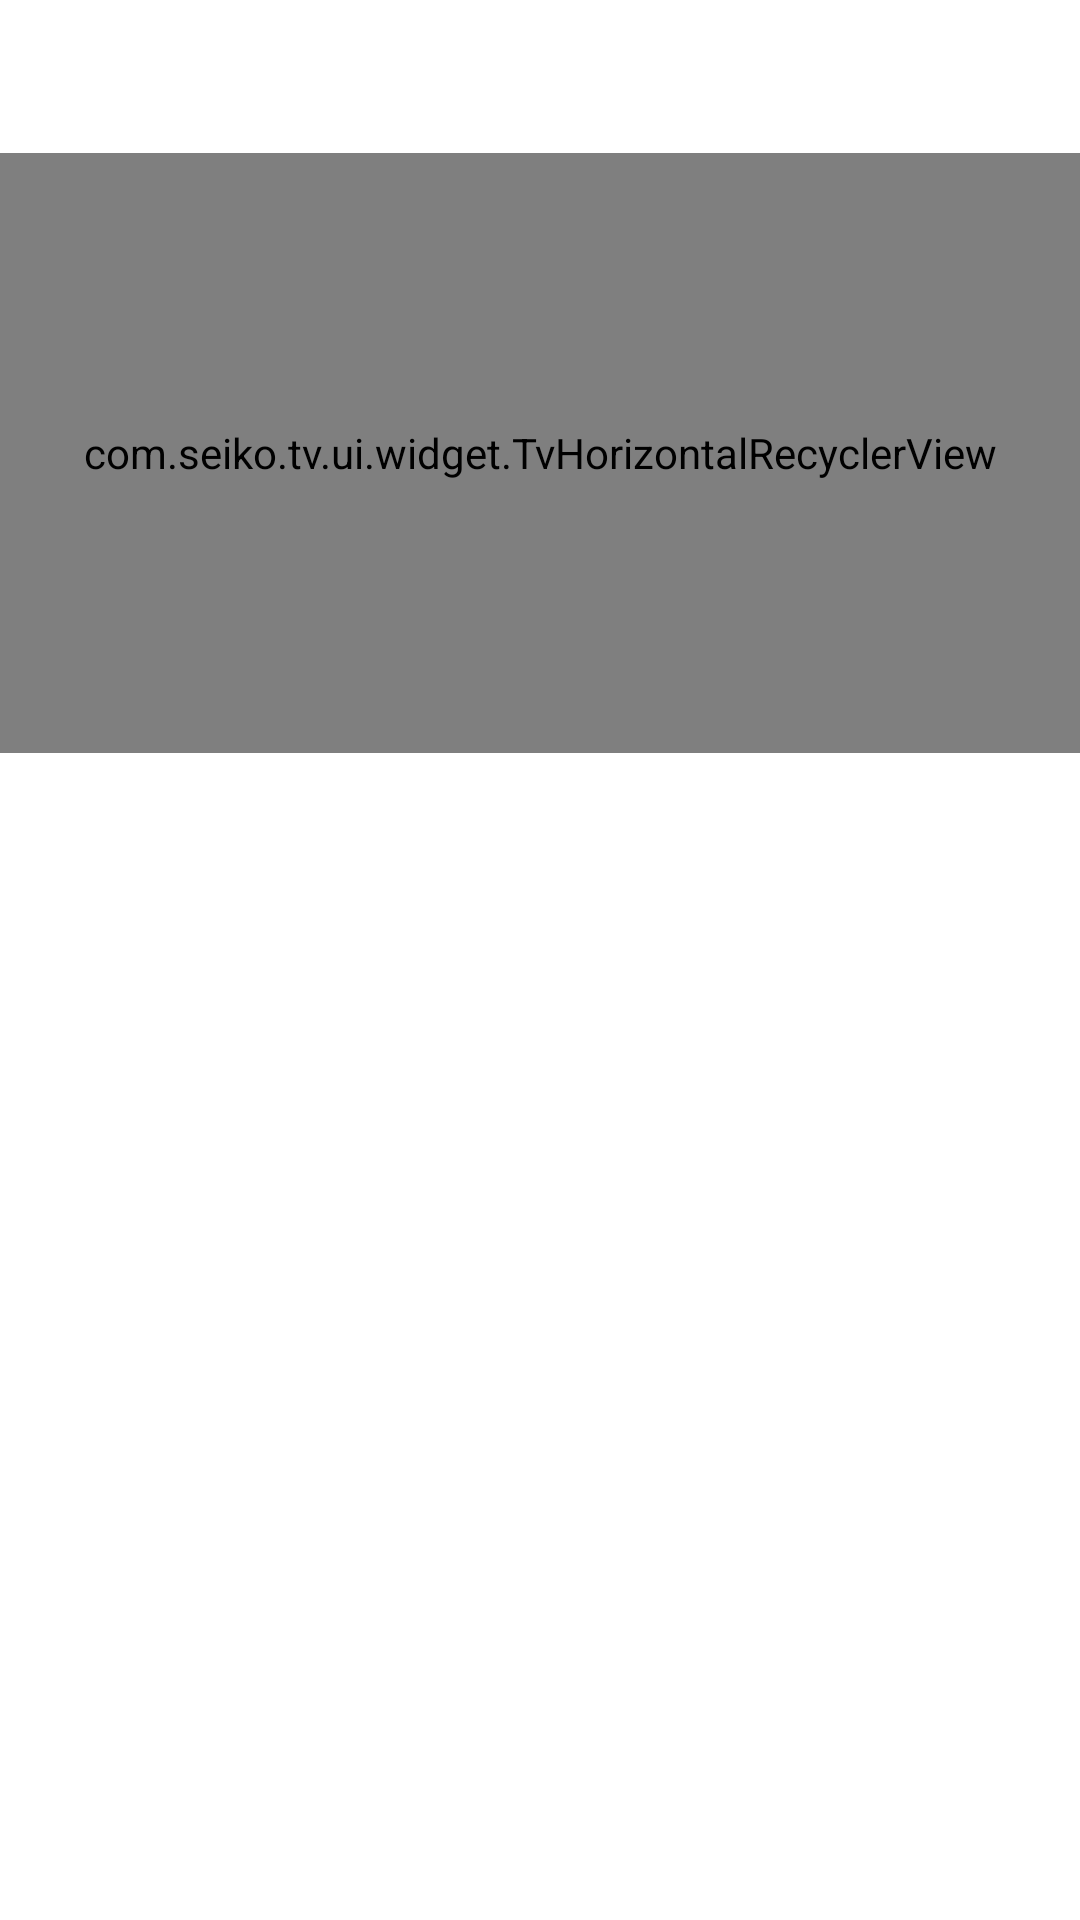

This screen was rendered from an Android layout file. Write that file and the resources it references.
<!-- AndroidManifest.xml: fallback theme Theme.MaterialComponents.DayNight.NoActionBar -->
<!-- res/layout/tv_item_video_list.xml -->
<?xml version="1.0" encoding="utf-8"?>
<LinearLayout xmlns:android="http://schemas.android.com/apk/res/android"
    xmlns:tools="http://schemas.android.com/tools"
    android:layout_width="match_parent"
    android:layout_height="match_parent"
    android:orientation="vertical">
    <TextView
        style="@style/TextAppearance.Leanback.Header"
        android:id="@id/tv_title"
        android:layout_width="wrap_content"
        android:layout_height="wrap_content"
        android:layout_margin="16dp"
        android:paddingStart="@dimen/tv_safe_padding_horizontal"
        android:paddingEnd="0dp"
        tools:text="Category"/>
    <com.seiko.tv.ui.widget.TvHorizontalRecyclerView
        android:id="@id/list"
        android:layout_width="match_parent"
        android:layout_height="200dp"
        tools:listitem="@layout/tv_item_video"/>
</LinearLayout>
<!-- res/layout/tv_item_video.xml (included above) -->
<?xml version="1.0" encoding="utf-8"?>
<androidx.constraintlayout.widget.ConstraintLayout
    xmlns:android="http://schemas.android.com/apk/res/android"
    xmlns:app="http://schemas.android.com/apk/res-auto"
    xmlns:tools="http://schemas.android.com/tools"
    android:layout_width="@dimen/tv_item_video_width"
    android:layout_height="wrap_content"
    android:background="@drawable/tv_selector_item_background">
    <ImageView
        android:id="@id/tv_image"
        android:layout_width="match_parent"
        android:layout_height="0dp"
        app:layout_constraintDimensionRatio="16:9"
        app:layout_constraintStart_toStartOf="parent"
        app:layout_constraintTop_toTopOf="parent"
        tools:background="@color/design_default_color_primary"
        tools:ignore="ContentDescription" />
    <TextView
        android:id="@id/tv_title"
        android:layout_width="wrap_content"
        android:layout_height="wrap_content"
        android:layout_margin="8dp"
        android:maxLines="1"
        android:textColor="@color/tv_selector_item_text"
        android:textSize="14sp"
        android:textStyle="bold"
        app:layout_constrainedWidth="true"
        app:layout_constraintHorizontal_bias="0.0"
        app:layout_constraintStart_toStartOf="parent"
        app:layout_constraintEnd_toEndOf="parent"
        app:layout_constraintTop_toBottomOf="@id/tv_image"
        tools:text="This is Title"/>
    <TextView
        android:id="@id/tv_subtitle"
        android:layout_width="wrap_content"
        android:layout_height="wrap_content"
        android:layout_marginTop="4dp"
        android:layout_marginBottom="8dp"
        android:maxLines="1"
        android:textColor="@color/tv_selector_item_text"
        android:textSize="12sp"
        app:layout_constrainedWidth="true"
        app:layout_constraintHorizontal_bias="0.0"
        app:layout_constraintStart_toStartOf="@id/tv_title"
        app:layout_constraintEnd_toEndOf="parent"
        app:layout_constraintTop_toBottomOf="@id/tv_title"
        app:layout_constraintBottom_toBottomOf="parent"
        tools:text="this is subtitle,"/>
</androidx.constraintlayout.widget.ConstraintLayout>
<!-- resources referenced by this layout -->
<resources>
  <dimen name="tv_item_video_width">200dp</dimen>
  <dimen name="tv_safe_padding_horizontal">48dp</dimen>
  <!-- drawable tv_selector_item_background (drawable) -->
  <?xml version="1.0" encoding="utf-8"?>
  <selector xmlns:android="http://schemas.android.com/apk/res/android">
      <item android:drawable="@color/tv_item_selected_background" android:state_selected="true"  />
      <item android:drawable="@color/tv_item_unselected_background" />
  </selector>
  <color name="tv_item_selected_background">#f1f1f1</color>
  <color name="tv_item_unselected_background">@android:color/transparent</color>
</resources>
